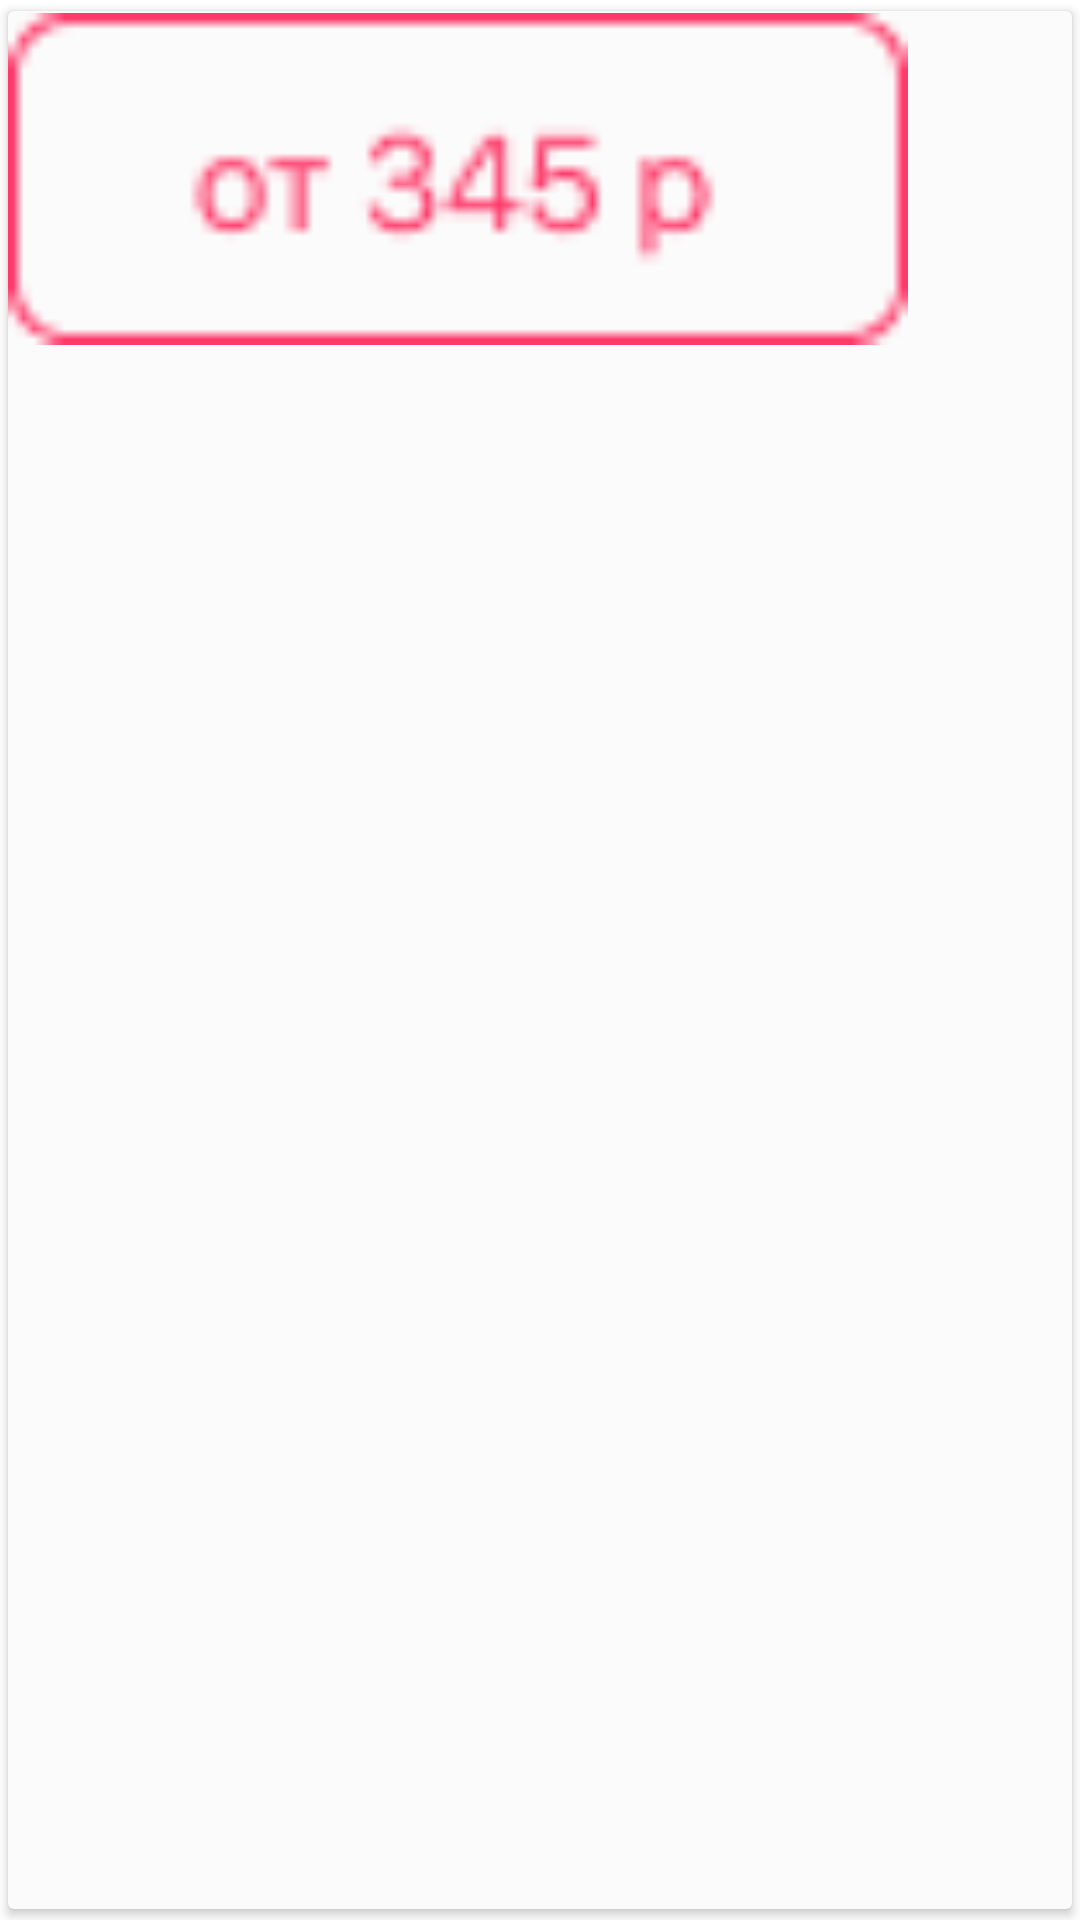

Here is an Android app screen rendered from its layout file. Give the layout XML and the strings, colors and styles it references.
<!-- AndroidManifest.xml: application theme Theme.HammerTaskApp -->
<!-- res/layout/recycleviewdesign2.xml -->
<?xml version="1.0" encoding="utf-8"?>
<androidx.cardview.widget.CardView xmlns:android="http://schemas.android.com/apk/res/android"
    android:layout_width="300dp"
    android:layout_height="112dp"
    xmlns:app="http://schemas.android.com/apk/res-auto"
    android:orientation="horizontal"
    android:background="#FBFBFB"
    android:backgroundTint="#FBFBFB"
    android:elevation="2dp"
    android:scrollbars="horizontal"
    android:layout_marginStart="16dp"
    android:layout_marginBottom="16dp"
    android:layout_marginTop="16dp"


    app:cardUseCompatPadding="true"
    android:id="@+id/recview2">


    <ImageView
        android:layout_width="300dp"
        android:layout_height="112dp"

        android:src="@drawable/price"
        android:id="@+id/pizzaImage"/>












</androidx.cardview.widget.CardView>
<!-- resources referenced by this layout -->
<resources>
  <!-- drawable price: png bitmap (drawable, 1257 bytes) -->
  <style name="Theme.HammerTaskApp" parent="Theme.MaterialComponents.DayNight.NoActionBar">
          
          <item name="colorPrimary">@color/purple_500</item>
          <item name="colorPrimaryVariant">@color/purple_700</item>
          <item name="colorOnPrimary">@color/white</item>
          
          <item name="colorSecondary">@color/teal_200</item>
          <item name="colorSecondaryVariant">@color/teal_700</item>
          <item name="colorOnSecondary">@color/black</item>
          
          <item name="android:statusBarColor">?attr/colorPrimaryVariant</item>
          
      </style>
  <color name="purple_500">#FF6200EE</color>
  <color name="purple_700">#FF3700B3</color>
  <color name="white">#FFFFFFFF</color>
  <color name="teal_200">#FF03DAC5</color>
  <color name="teal_700">#FF018786</color>
  <color name="black">#FF000000</color>
</resources>
